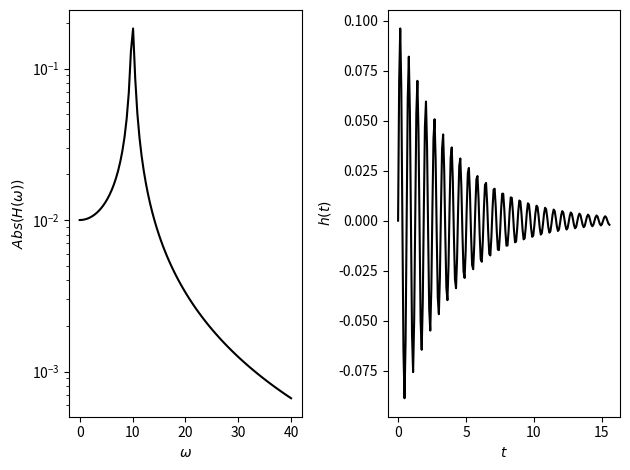

Generate this figure with matplotlib:
# -*- coding: utf-8 -*-
"""
Created on Wed Jan 20 17:43:41 2021

[redacted]
"""

# -*- coding: utf-8 -*-
"""
Created on Wed Jan 20 10:46:43 2021

[redacted]
"""


import numpy as np
import matplotlib.pyplot as plt
import matplotlib.dates as mdates
import datetime as dt
from numpy.linalg import eig
import scipy.sparse.linalg as sla
from scipy.signal import find_peaks



m = 1
k = 100
c = 0.5

ccr = 2*np.sqrt(k*m)
seta = c/ccr
omegao = np.sqrt(k/m)
omegaamor = omegao*np.sqrt(1-seta**2)

omegamax = 40
omegaserie = np.linspace(0,omegamax,100,endpoint=True)
Fs = 2*np.max(omegaserie)/(2*np.pi)
dt = 1/Fs
dw = omegaserie[1]-omegaserie[0]
T = 2*np.pi/dw
N = int(2*omegamax/dw)
t = np.linspace(0,T,N,endpoint=True)
A1 = 1/(2*m*omegaamor*1j)
A2 = np.conj(A1)
lambda1 = -seta*omegao+1j*omegaamor

H = A1/(1j*omegaserie-lambda1)+A2/(1j*omegaserie-np.conj(lambda1))
h = 2*np.abs(A1)*np.exp(-seta*omegaamor*t)*np.sin(omegaamor*t)


plt.figure(1)
plt.subplot(1,2,1)
plt.plot(omegaserie,np.abs(H),'k')
plt.yscale('log')
#plt.xlim((-10,10))
plt.ylabel('$Abs(H(\omega))$')
plt.xlabel('$\omega$')
plt.subplot(1,2,2)
plt.plot(t,h,'k')
#plt.xlim((-10,10))
plt.ylabel('$h(t)$')
plt.xlabel('$t$')
plt.tight_layout()
plt.savefig('FRF_IRF.jpg',dpi=300)

